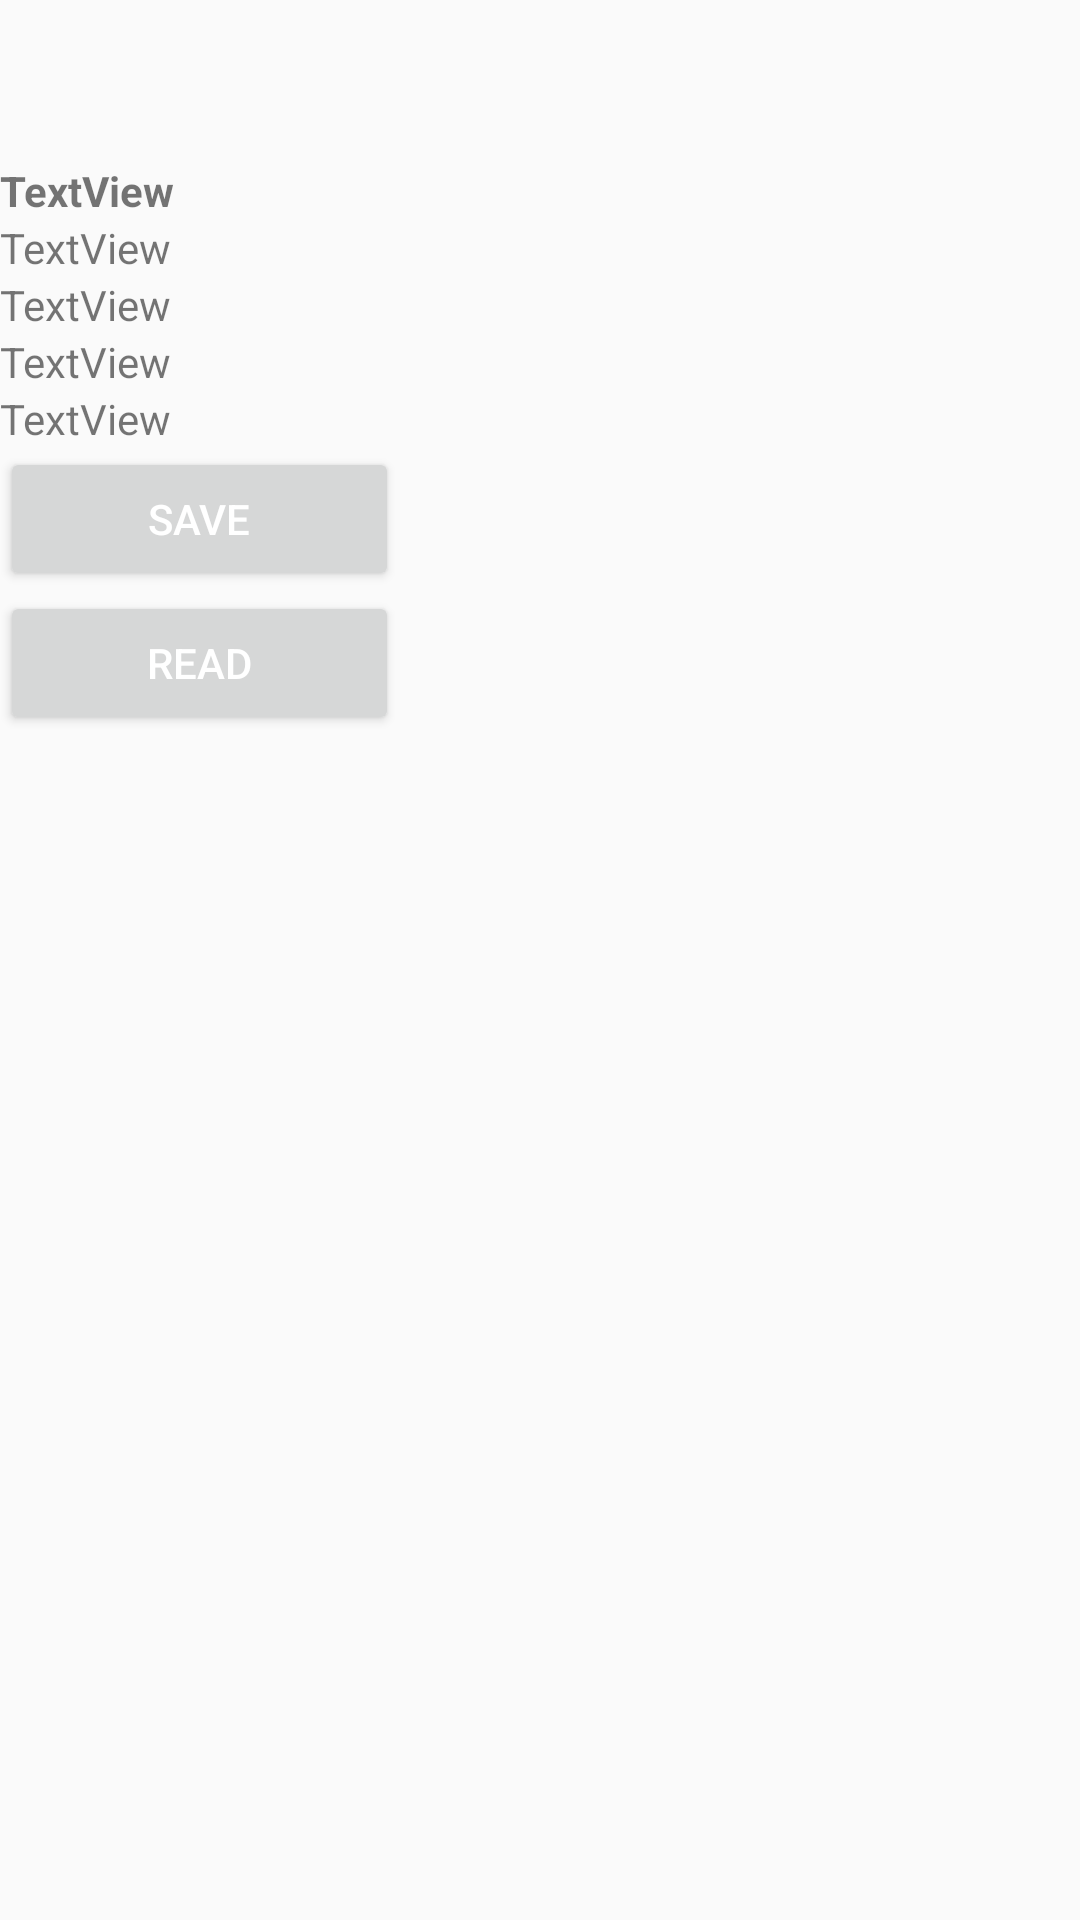

Write the Android layout XML for this screen, with the resource values it uses.
<!-- AndroidManifest.xml: application theme Theme.Appcelerator -->
<!-- res/layout/book_row.xml -->
<?xml version="1.0" encoding="utf-8"?>
<androidx.constraintlayout.widget.ConstraintLayout
    xmlns:android="http://schemas.android.com/apk/res/android"
    xmlns:app="http://schemas.android.com/apk/res-auto"
    xmlns:tools="http://schemas.android.com/tools"
    android:layout_width="match_parent"
    android:layout_height="match_parent">

    <LinearLayout
        android:layout_width="413dp"
        android:layout_height="349dp"
        android:orientation="vertical"
        app:layout_constraintStart_toStartOf="parent"
        app:layout_constraintTop_toTopOf="parent">

        <ImageView
            android:id="@+id/ivBook"
            android:layout_width="wrap_content"
            android:layout_height="54dp"
            tools:srcCompat="@tools:sample/avatars" />

        <TextView
            android:id="@+id/tvTitle"
            android:layout_width="wrap_content"
            android:layout_height="wrap_content"
            android:text="TextView"
            android:textStyle="bold" />

        <TextView
            android:id="@+id/tvAuthor"
            android:layout_width="wrap_content"
            android:layout_height="wrap_content"
            android:text="TextView" />

        <TextView
            android:id="@+id/tvRating"
            android:layout_width="wrap_content"
            android:layout_height="wrap_content"
            android:text="TextView" />

        <TextView
            android:id="@+id/tvDescription"
            android:layout_width="wrap_content"
            android:layout_height="wrap_content"
            android:text="TextView" />

        <TextView
            android:id="@+id/tvIsbn"
            android:layout_width="wrap_content"
            android:layout_height="wrap_content"
            android:text="TextView" />

        <Button
            android:id="@+id/buttonSave"
            android:layout_width="133dp"
            android:layout_height="wrap_content"
            android:text="Save" />

        <Button
            android:id="@+id/buttonRead"
            android:layout_width="133dp"
            android:layout_height="wrap_content"
            android:text="Read" />

    </LinearLayout>
</androidx.constraintlayout.widget.ConstraintLayout>
<!-- resources referenced by this layout -->
<resources>
  <style name="Theme.Appcelerator" parent="@style/Theme.AppCompat.Light">
          <item name="colorPrimary">@color/colorPrimary</item>
          <item name="colorPrimaryDark">@color/black</item>
          <item name="android:textColorPrimary">@color/white</item>
      </style>
  <color name="colorPrimary">#00386c</color>
  <color name="black">#FF000000</color>
  <color name="white">#FFFFFFFF</color>
</resources>
